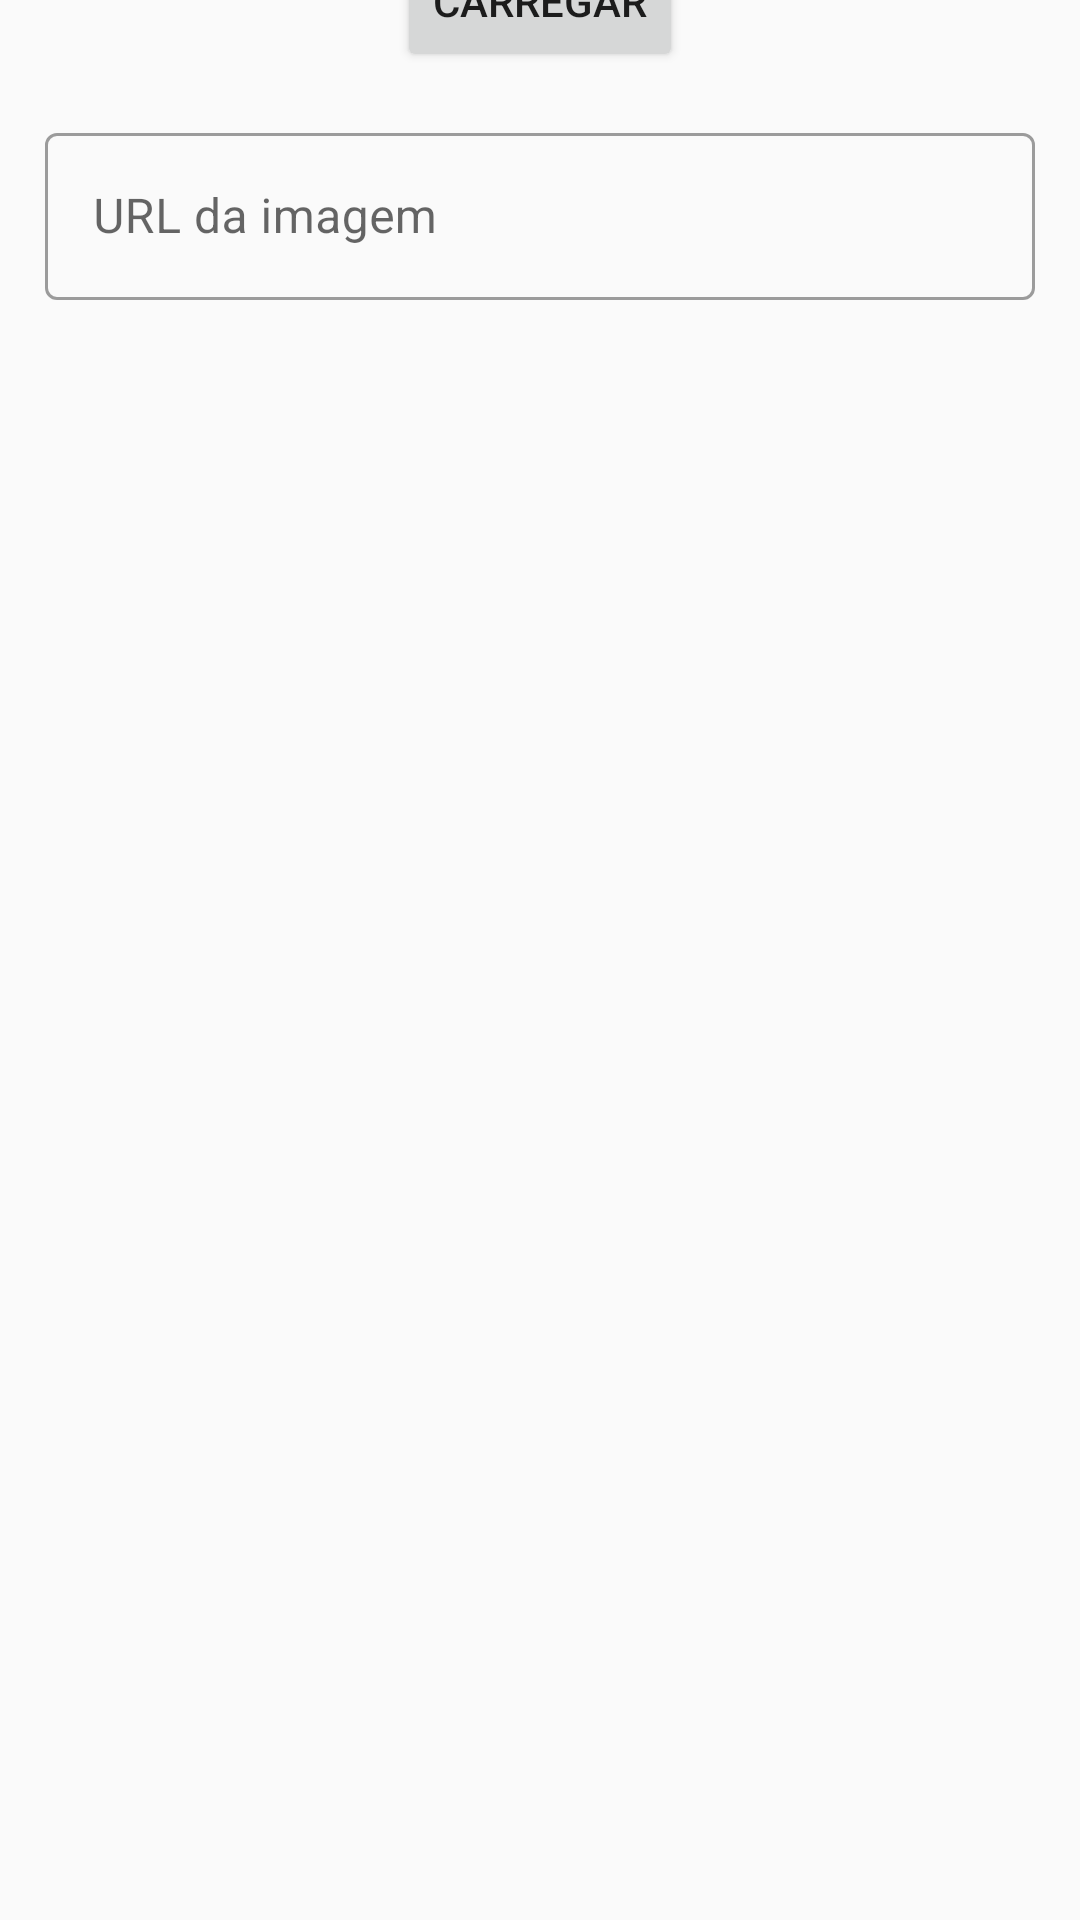

Produce the Android XML layout that renders to this screen, including the resource entries it uses.
<!-- AndroidManifest.xml: application theme Theme.AppCompat.Light -->
<!-- res/layout/form_image.xml -->
<?xml version="1.0" encoding="utf-8"?>
<ScrollView xmlns:android="http://schemas.android.com/apk/res/android"
    xmlns:app="http://schemas.android.com/apk/res-auto"
    android:layout_width="match_parent"
    android:layout_height="match_parent"
    android:theme="@style/Theme.MaterialComponents.Light.NoActionBar">

    <androidx.constraintlayout.widget.ConstraintLayout
        android:layout_width="match_parent"
        android:layout_height="wrap_content">

        <ImageView
            android:id="@+id/imageViewDefault"
            android:layout_width="0dp"
            android:layout_height="wrap_content"
            android:scaleType="centerCrop"
            app:layout_constraintEnd_toEndOf="parent"
            app:layout_constraintStart_toStartOf="parent"
            app:layout_constraintTop_toTopOf="parent"
            app:srcCompat="@drawable/imagem_padrao" />

        <Button
            android:id="@+id/button_load"
            android:layout_width="wrap_content"
            android:layout_height="wrap_content"
            android:text="@string/load"
            app:layout_constraintBottom_toBottomOf="@id/imageViewDefault"
            app:layout_constraintEnd_toEndOf="parent"
            app:layout_constraintStart_toStartOf="parent"
            app:layout_constraintTop_toBottomOf="@id/imageViewDefault" />

        <com.google.android.material.textfield.TextInputLayout
            android:id="@+id/textField"
            style="@style/Widget.MaterialComponents.TextInputLayout.OutlinedBox"
            android:layout_width="match_parent"
            android:layout_height="wrap_content"
            android:hint="@string/url_da_imagem"
            android:padding="15dp"
            app:endIconMode="clear_text"
            app:layout_constraintEnd_toEndOf="parent"
            app:layout_constraintStart_toStartOf="parent"
            app:layout_constraintTop_toBottomOf="@id/button_load">

            <com.google.android.material.textfield.TextInputEditText
                android:id="@+id/inputImageUrl"
                android:layout_width="match_parent"
                android:layout_height="wrap_content"
                android:inputType="text" />

        </com.google.android.material.textfield.TextInputLayout>

    </androidx.constraintlayout.widget.ConstraintLayout>

</ScrollView>
<!-- resources referenced by this layout -->
<resources>
  <string name="load">Carregar</string>
  <string name="url_da_imagem">URL da imagem</string>
</resources>
